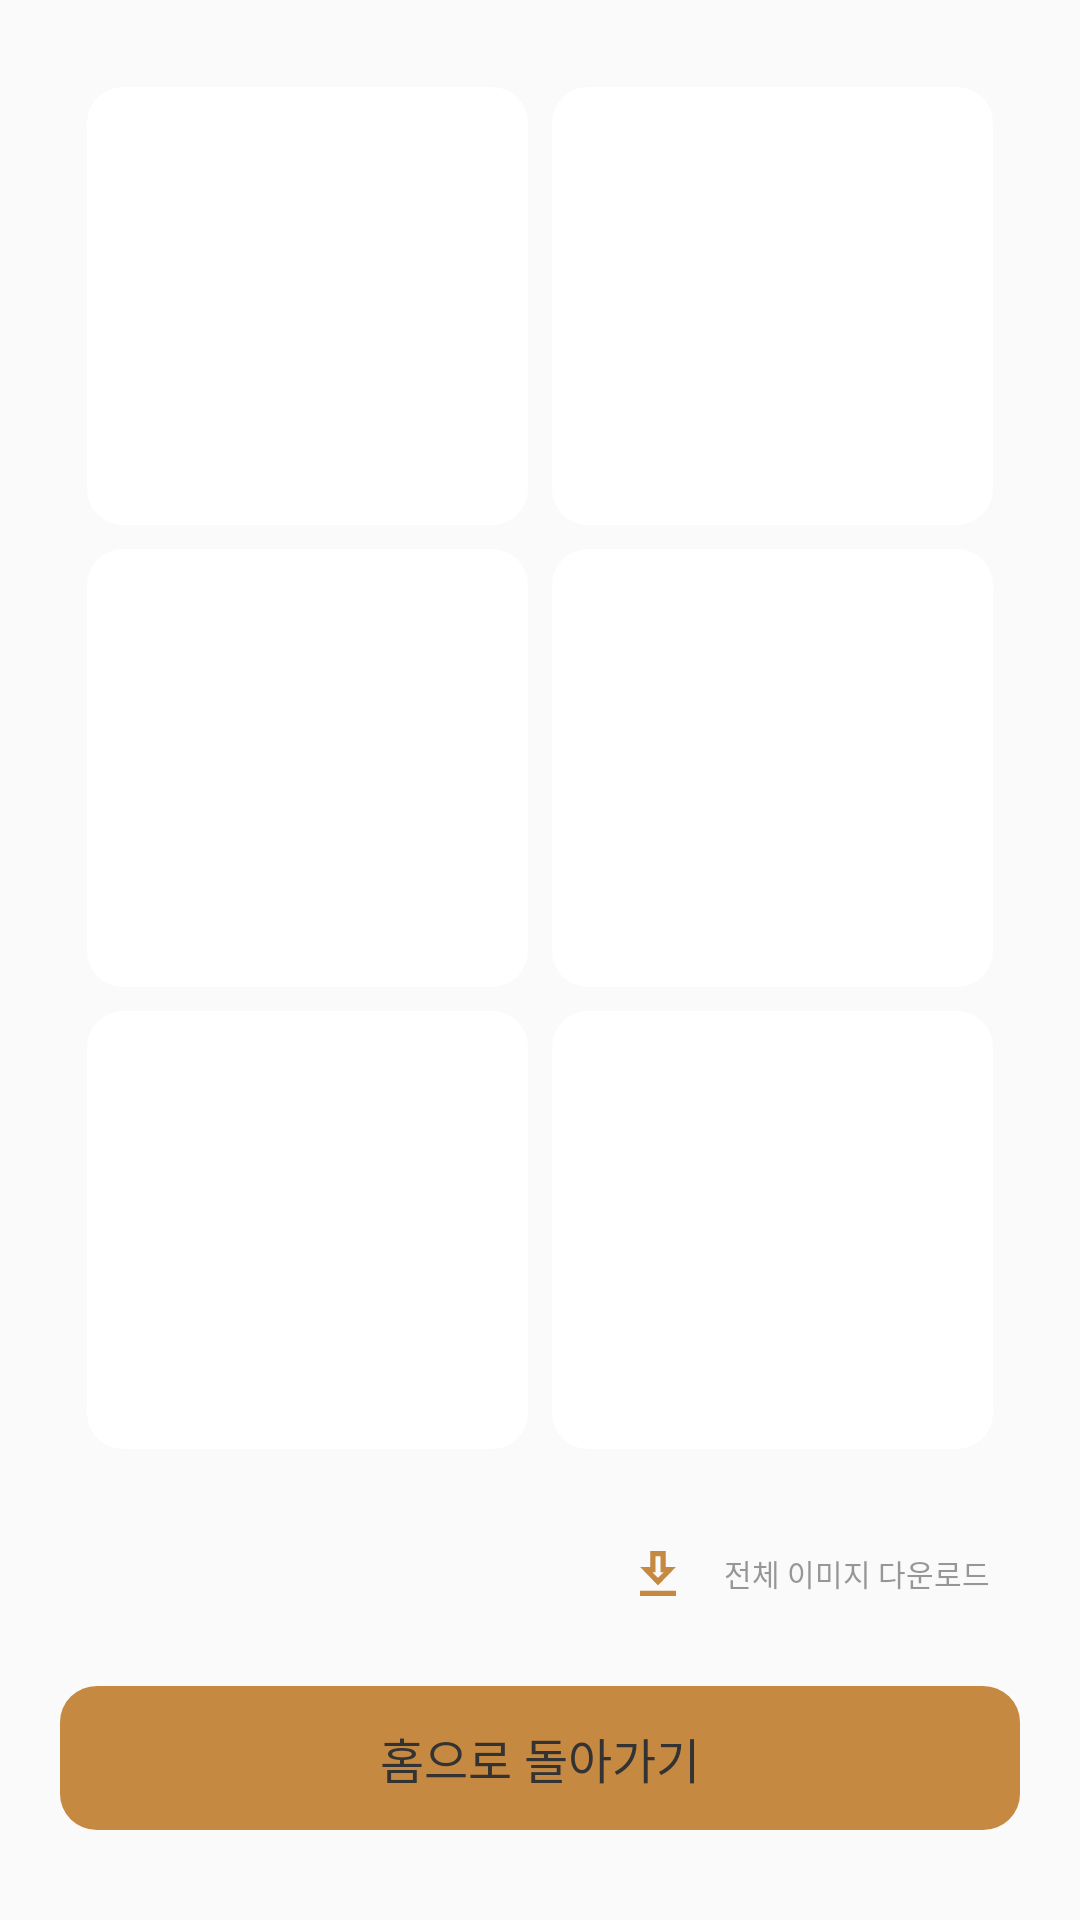

Produce the Android XML layout that renders to this screen, including the resource entries it uses.
<!-- AndroidManifest.xml: application theme Theme.OOTDAY -->
<!-- res/layout/first_closet_result_fragment.xml -->
<?xml version="1.0" encoding="utf-8"?>
<androidx.constraintlayout.widget.ConstraintLayout xmlns:android="http://schemas.android.com/apk/res/android"
    xmlns:tools="http://schemas.android.com/tools"
    android:layout_width="match_parent"
    android:layout_height="match_parent"
    xmlns:app="http://schemas.android.com/apk/res-auto"
    android:background="@color/gray_400">

    <GridLayout
        android:id="@+id/grid_layout"
        android:layout_width="0dp"
        android:layout_height="0dp"
        android:layout_margin="25dp"
        android:columnCount="2"
        android:rowCount="3"
        android:visibility="visible"
        app:layout_constraintBottom_toTopOf="@+id/download_container"
        app:layout_constraintEnd_toEndOf="parent"
        app:layout_constraintStart_toStartOf="parent"
        app:layout_constraintTop_toTopOf="parent">

        <ImageView
            android:id="@+id/result_image1"
            android:layout_width="0dp"
            android:layout_height="0dp"
            android:layout_rowWeight="1"
            android:layout_columnWeight="1"
            android:layout_margin="4dp"
            android:background="@drawable/rounded_image_background"
            android:clipToOutline="true"
            android:scaleType="centerCrop"
            android:src="@drawable/default_img" />

        <ImageView
            android:id="@+id/result_image2"
            android:layout_width="0dp"
            android:layout_height="0dp"
            android:layout_rowWeight="1"
            android:layout_columnWeight="1"
            android:layout_margin="4dp"
            android:background="@drawable/rounded_image_background"
            android:clipToOutline="true"
            android:scaleType="centerCrop"
            android:src="@drawable/default_img" />

        <ImageView
            android:id="@+id/result_image3"
            android:layout_width="0dp"
            android:layout_height="0dp"
            android:layout_rowWeight="1"
            android:layout_columnWeight="1"
            android:layout_margin="4dp"
            android:background="@drawable/rounded_image_background"
            android:clipToOutline="true"
            android:scaleType="centerCrop"
            android:src="@drawable/default_img" />

        <ImageView
            android:id="@+id/result_image4"
            android:layout_width="0dp"
            android:layout_height="0dp"
            android:layout_rowWeight="1"
            android:layout_columnWeight="1"
            android:layout_margin="4dp"
            android:background="@drawable/rounded_image_background"
            android:clipToOutline="true"
            android:scaleType="centerCrop"
            android:src="@drawable/default_img" />

        <ImageView
            android:id="@+id/result_image5"
            android:layout_width="0dp"
            android:layout_height="0dp"
            android:layout_rowWeight="1"
            android:layout_columnWeight="1"
            android:layout_margin="4dp"
            android:background="@drawable/rounded_image_background"
            android:clipToOutline="true"
            android:scaleType="centerCrop"
            android:src="@drawable/default_img" />

        <ImageView
            android:id="@+id/result_image6"
            android:layout_width="0dp"
            android:layout_height="0dp"
            android:layout_rowWeight="1"
            android:layout_columnWeight="1"
            android:layout_margin="4dp"
            android:background="@drawable/rounded_image_background"
            android:clipToOutline="true"
            android:scaleType="centerCrop"
            android:src="@drawable/default_img" />
    </GridLayout>

    <LinearLayout
        android:id="@+id/download_container"
        android:layout_width="wrap_content"
        android:layout_height="wrap_content"
        app:layout_constraintRight_toRightOf="parent"
        app:layout_constraintBottom_toTopOf="@id/back_home"
        android:gravity="center_vertical"
        android:layout_marginBottom="25dp"
        android:layout_marginRight="30dp"
        >

        <ImageButton
            android:id="@+id/download_icon"
            android:layout_width="wrap_content"
            android:layout_height="wrap_content"
            android:src="@drawable/sl_download_selector"
            android:background="@null"
            android:clickable="false"
            android:layout_marginRight="10dp"
            />

        <TextView
            android:id="@+id/download_text"
            android:layout_width="wrap_content"
            android:layout_height="wrap_content"
            android:textSize="@dimen/body_mega_small_size"
            android:fontFamily="@font/noto_sans_kr_regular"
            android:text="전체 이미지 다운로드"
            android:textColor="@color/font_gray"
            android:alpha="0.5"
            />
    </LinearLayout>

    <androidx.appcompat.widget.AppCompatButton
        android:id="@+id/back_home"
        android:layout_width="match_parent"
        android:layout_height="wrap_content"
        android:layout_marginBottom="30dp"
        android:layout_marginHorizontal="20dp"
        android:text="홈으로 돌아가기"
        android:textColor="@color/font_gray"
        android:fontFamily="@font/noto_sans_kr_bold"
        android:textSize="@dimen/body_medium_large_size"
        android:background="@drawable/sl_button_selector"
        app:layout_constraintBottom_toBottomOf="parent"
        app:layout_constraintEnd_toEndOf="parent"
        app:layout_constraintStart_toStartOf="parent" />

</androidx.constraintlayout.widget.ConstraintLayout>
<!-- resources referenced by this layout -->
<resources>
  <color name="font_gray">#333333</color>
  <color name="gray_400">#FAFAFA</color>
  <dimen name="body_medium_large_size">16sp</dimen>
  <dimen name="body_mega_small_size">10sp</dimen>
  <!-- drawable default_img: png bitmap (drawable, 222 bytes) -->
  <!-- drawable rounded_image_background (drawable) -->
  <shape xmlns:android="http://schemas.android.com/apk/res/android"
      android:shape="rectangle">
      <solid android:color="@color/gray_400" />
      <corners android:radius="12sp" />
  </shape>
  <!-- drawable sl_button_selector (drawable) -->
  <?xml version="1.0" encoding="utf-8"?>
  <selector xmlns:android="http://schemas.android.com/apk/res/android">
  
      <item android:state_pressed="true" android:drawable="@drawable/btn_pressed_button">
  
      </item>
  
      <item android:state_enabled="false" android:drawable="@drawable/btn_disabled_button" />
  
      <item android:drawable="@drawable/btn_default_button" />
  
  </selector>
  <!-- drawable sl_download_selector (drawable) -->
  <?xml version="1.0" encoding="utf-8"?>
  <selector xmlns:android="http://schemas.android.com/apk/res/android">
      <item android:state_enabled="false"
          android:drawable="@drawable/ic_download_pressed" />
  
      <item android:drawable="@drawable/ic_download_default" />
  </selector>
  <style name="Theme.OOTDAY" parent="Base.Theme.OOTDAY" />
  <!-- drawable btn_pressed_button (drawable) -->
  <vector xmlns:android="http://schemas.android.com/apk/res/android"
      android:width="344sp"
      android:height="52sp"
      android:viewportWidth="312"
      android:viewportHeight="48">
    <path
        android:pathData="M12,0L300,0A12,12 0,0 1,312 12L312,36A12,12 0,0 1,300 48L12,48A12,12 0,0 1,0 36L0,12A12,12 0,0 1,12 0z"
        android:fillColor="@color/brown_100"/>
  </vector>
  <!-- drawable btn_disabled_button (drawable) -->
  <vector xmlns:android="http://schemas.android.com/apk/res/android"
      android:width="312dp"
      android:height="48dp"
      android:viewportWidth="312"
      android:viewportHeight="48">
    <path
        android:pathData="M12,0L300,0A12,12 0,0 1,312 12L312,36A12,12 0,0 1,300 48L12,48A12,12 0,0 1,0 36L0,12A12,12 0,0 1,12 0z"
        android:fillColor="@color/brown_400"/>
  </vector>
  <!-- drawable btn_default_button (drawable) -->
  <vector xmlns:android="http://schemas.android.com/apk/res/android"
      android:width="312dp"
      android:height="48dp"
      android:viewportWidth="312"
      android:viewportHeight="48">
    <path
        android:pathData="M12,0L300,0A12,12 0,0 1,312 12L312,36A12,12 0,0 1,300 48L12,48A12,12 0,0 1,0 36L0,12A12,12 0,0 1,12 0z"
        android:fillColor="@color/brown_200"/>
  
  </vector>
  <!-- drawable ic_download_pressed (drawable) -->
  <vector xmlns:android="http://schemas.android.com/apk/res/android"
      android:width="12dp"
      android:height="15dp"
      android:viewportWidth="12"
      android:viewportHeight="15">
    <path
        android:pathData="M0,12.75H12V14.5H0V12.75ZM3.943,10.387L0,6.363L1.714,4.7L3.943,6.975L10.286,0.5L12,2.25L3.943,10.387Z"
        android:fillColor="#C68942"
        android:fillAlpha="0.4"/>
  </vector>
  <!-- drawable ic_download_default (drawable) -->
  <vector xmlns:android="http://schemas.android.com/apk/res/android"
      android:width="24dp"
      android:height="25dp"
      android:viewportWidth="24"
      android:viewportHeight="25">
    <path
        android:pathData="M18,10.294H14.571V5H9.429V10.294H6L12,16.471L18,10.294ZM11.143,12.059V6.765H12.857V12.059H13.86L12,13.974L10.14,12.059H11.143ZM6,18.235H18V20H6V18.235Z"
        android:fillColor="#C68942"/>
  </vector>
  <style name="Base.Theme.OOTDAY" parent="Theme.Material3.DayNight.NoActionBar">
          
          
          <item name="android:statusBarColor">
              @color/gray_light
          </item>
          <item name="android:windowLightStatusBar">
              true
          </item>
      </style>
  <color name="brown_100">#B96D15</color>
  <color name="brown_400">#EBD3B9</color>
  <color name="brown_200">#C68942</color>
</resources>
